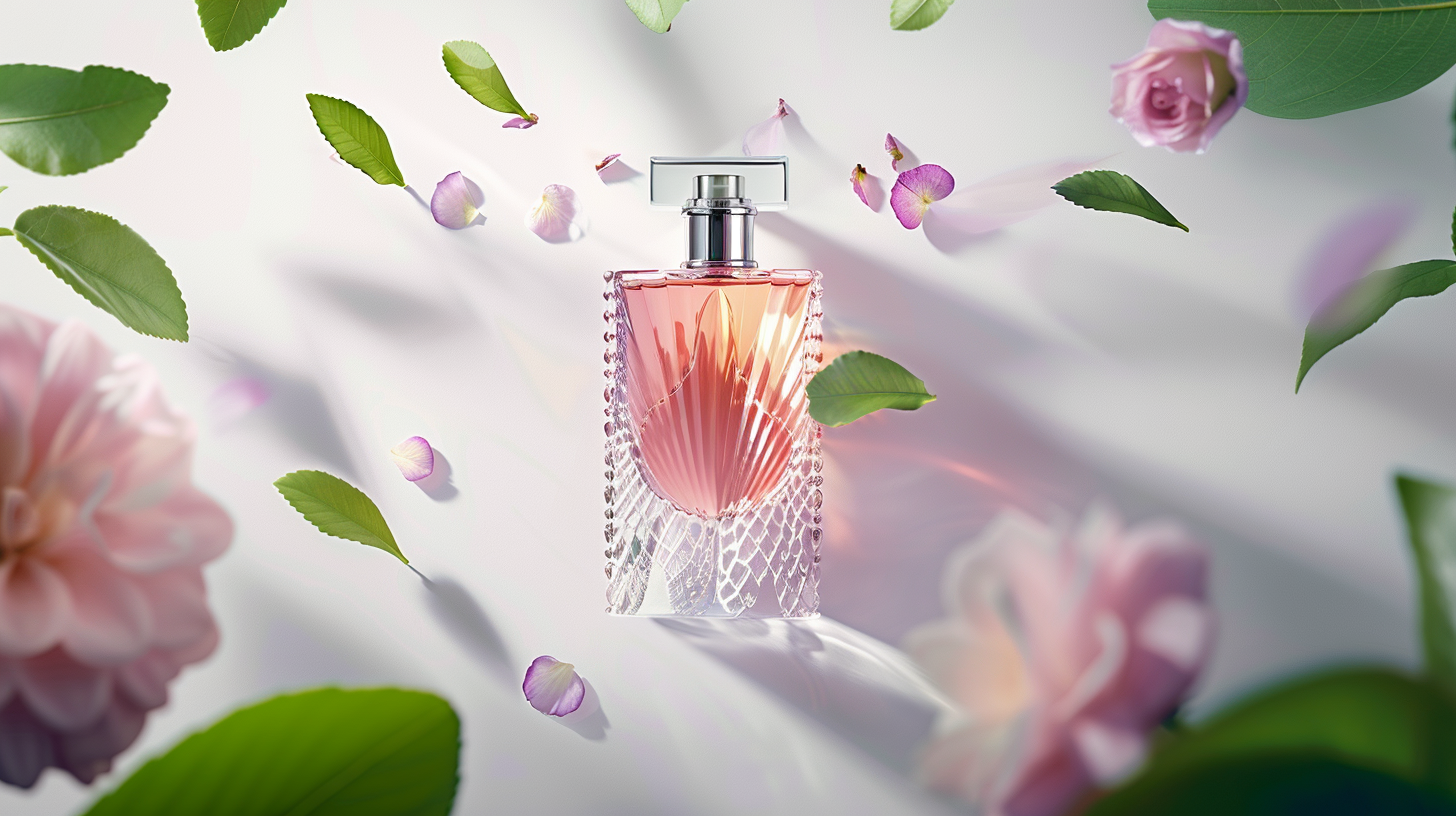
Generation parameters embedded in this image by Midjourney (PNG 'Description' text chunk):
Minimalist, centered composition, high-resolution product photography, sleek and elegant perfume bottle with intricate design floating in mid-air, delicate flower petals and lush green leaves gently swirling around the bottle, pure white studio background providing a clean and uncluttered setting, soft and even lighting casting gentle shadows and highlights, emphasizing the bottle's form and details, creating a sense of sophistication and luxury, evoking a mood of serenity and refinement. pink, purple and green colour palette --ar 16:9 Job ID: 21263fa6-3194-4e11-9025-c917fee962eb